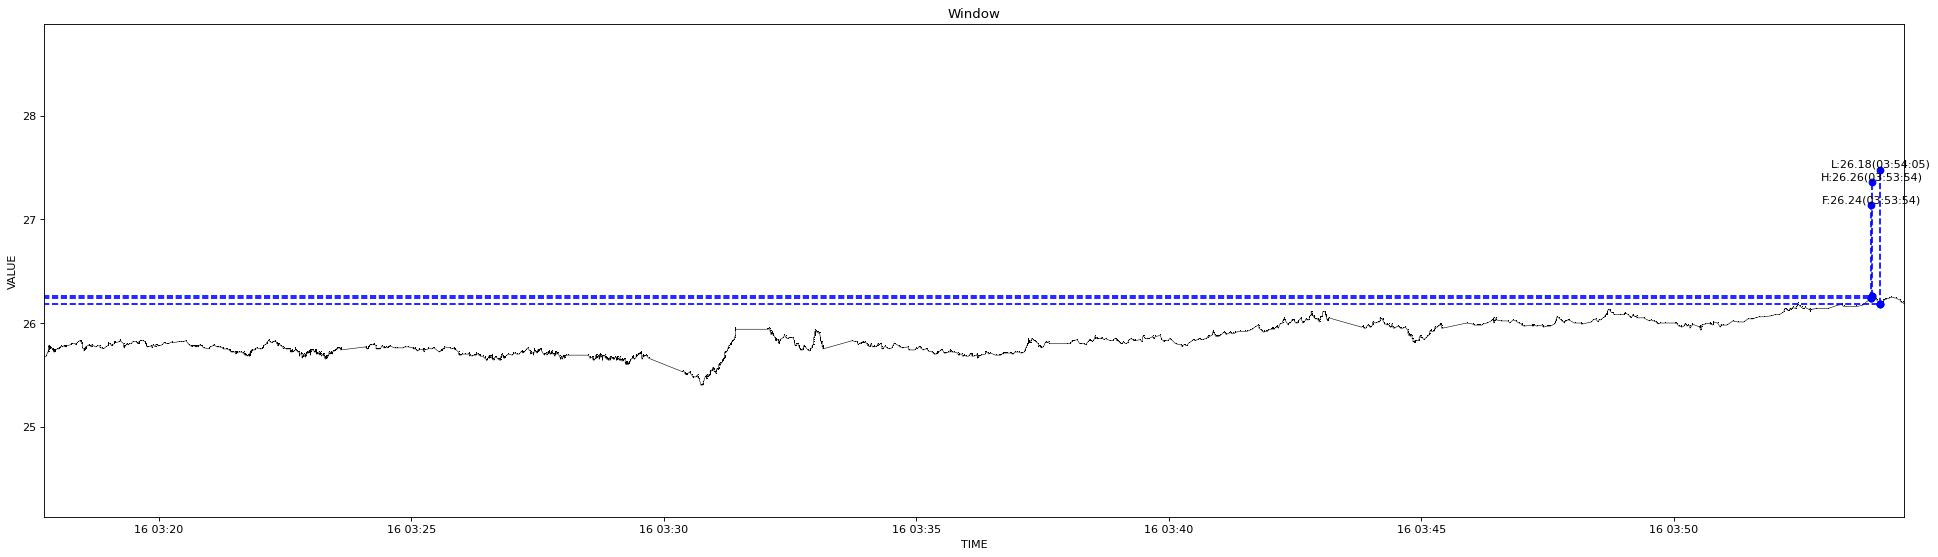

Source data for this figure (header and first rows):
1639595864739, 25.67
1639595866936, 25.68
1639595869327, 25.74
1639595869444, 25.72
1639595869546, 25.78
1639595869662, 25.78
1639595869776, 25.77
1639595870130, 25.77
1639595870257, 25.76
1639595870388, 25.77
1639595870494, 25.75
1639595870602, 25.75
1639595870751, 25.77
1639595871363, 25.76
1639595871476, 25.77
1639595872469, 25.76
1639595872585, 25.76
1639595872823, 25.76
1639595874160, 25.75
1639595874264, 25.75
1639595874387, 25.74
1639595874728, 25.75
1639595875000, 25.73
1639595875138, 25.74
1639595875736, 25.72
1639595876441, 25.72
1639595877611, 25.73
1639595877972, 25.74
1639595879330, 25.75
1639595881033, 25.75
1639595881349, 25.76
1639595881458, 25.76
1639595881925, 25.76
1639595882385, 25.76
1639595884271, 25.78
1639595884373, 25.78
1639595885481, 25.77
1639595887616, 25.78
1639595888359, 25.78
1639595888737, 25.77
1639595890690, 25.77
1639595890807, 25.78
1639595895528, 25.79
1639595896671, 25.8
1639595897821, 25.8
1639595901430, 25.8
1639595901533, 25.79
1639595903026, 25.81
1639595903151, 25.81
1639595903670, 25.81
1639595904245, 25.82
1639595906776, 25.83
1639595906877, 25.83
1639595907258, 25.83
1639595907360, 25.83
1639595907746, 25.83
1639595907986, 25.82
1639595908122, 25.81
1639595908514, 25.8
1639595908888, 25.8
1639595909002, 25.8
... 1,800 more rows
